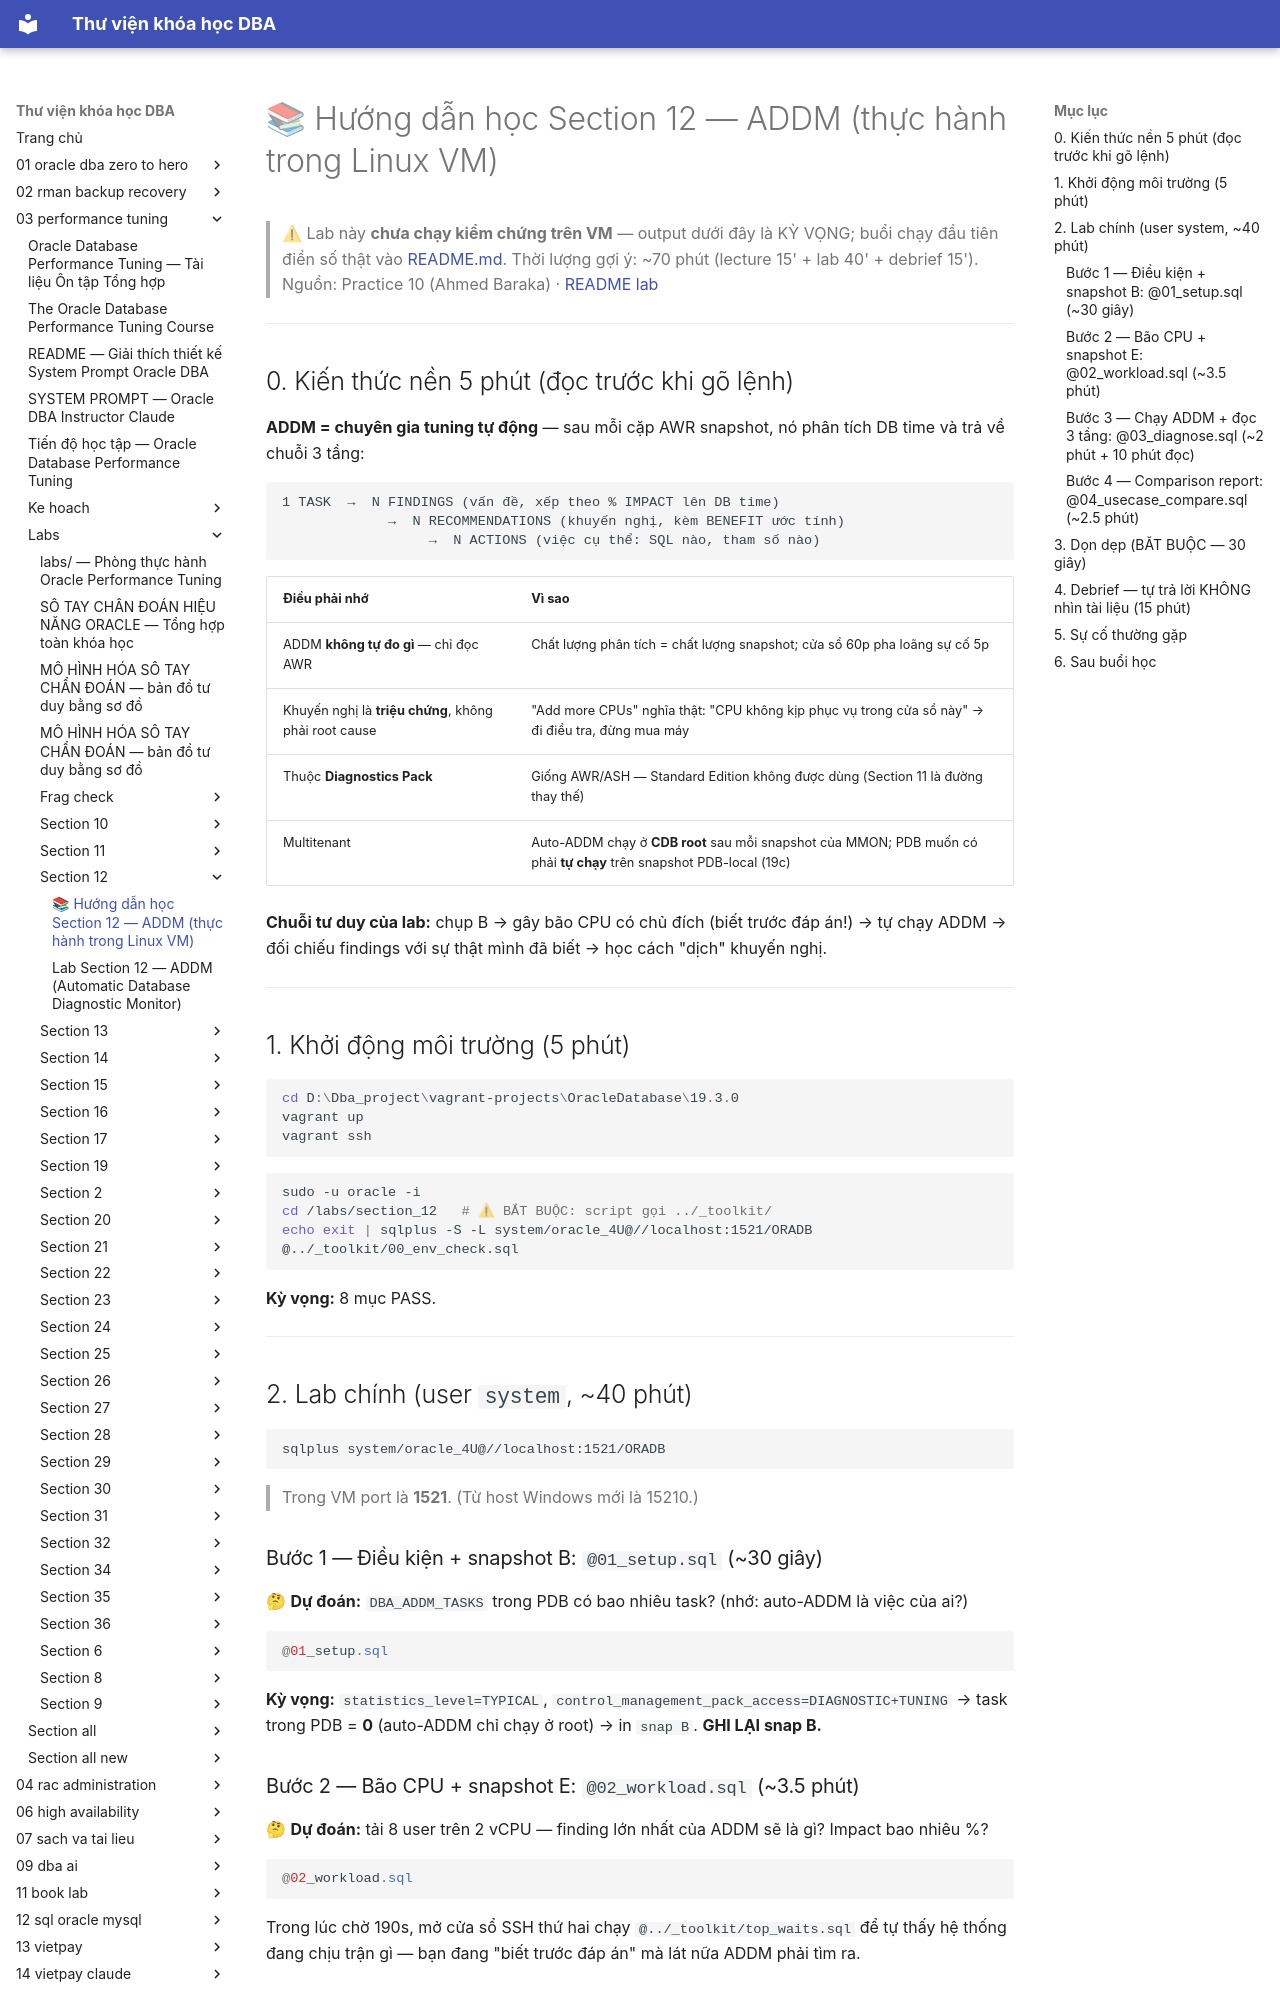

repository: quochuyag/MkDocs_local · page: 03-performance-tuning/labs/section-12/huong-dan-hoc-section-12/index.html · generator: mkdocs

---
title: 📚 Hướng dẫn học Section 12 — ADDM (thực hành trong Linux VM)
course: 03-performance-tuning
source: The-Oracle-Database-Performance-Tuning-Course/labs/section_12/HUONG_DAN_HOC_SECTION_12.md
---

# 📚 Hướng dẫn học Section 12 — ADDM (thực hành trong Linux VM)

> ⚠ Lab này **chưa chạy kiểm chứng trên VM** — output dưới đây là KỲ VỌNG; buổi chạy đầu tiên điền số thật vào [README.md](readme.md).
> Thời lượng gợi ý: ~70 phút (lecture 15' + lab 40' + debrief 15').
> Nguồn: Practice 10 (Ahmed Baraka) · [README lab](readme.md)

---

## 0. Kiến thức nền 5 phút (đọc trước khi gõ lệnh)

**ADDM = chuyên gia tuning tự động** — sau mỗi cặp AWR snapshot, nó phân tích DB time và trả về chuỗi 3 tầng:

```
1 TASK  →  N FINDINGS (vấn đề, xếp theo % IMPACT lên DB time)
             →  N RECOMMENDATIONS (khuyến nghị, kèm BENEFIT ước tính)
                  →  N ACTIONS (việc cụ thể: SQL nào, tham số nào)
```

| Điều phải nhớ | Vì sao |
|---|---|
| ADDM **không tự đo gì** — chỉ đọc AWR | Chất lượng phân tích = chất lượng snapshot; cửa sổ 60p pha loãng sự cố 5p |
| Khuyến nghị là **triệu chứng**, không phải root cause | "Add more CPUs" nghĩa thật: "CPU không kịp phục vụ trong cửa sổ này" → đi điều tra, đừng mua máy |
| Thuộc **Diagnostics Pack** | Giống AWR/ASH — Standard Edition không được dùng (Section 11 là đường thay thế) |
| Multitenant | Auto-ADDM chạy ở **CDB root** sau mỗi snapshot của MMON; PDB muốn có phải **tự chạy** trên snapshot PDB-local (19c) |

**Chuỗi tư duy của lab:** chụp B → gây bão CPU có chủ đích (biết trước đáp án!) → tự chạy ADDM → đối chiếu findings với sự thật mình đã biết → học cách "dịch" khuyến nghị.

---

## 1. Khởi động môi trường (5 phút)

```powershell
cd D:\Dba_project\vagrant-projects\OracleDatabase\19.3.0
vagrant up
vagrant ssh
```

```bash
sudo -u oracle -i
cd /labs/section_12   # ⚠ BẮT BUỘC: script gọi ../_toolkit/
echo exit | sqlplus -S -L system/oracle_4U@//localhost:1521/ORADB @../_toolkit/00_env_check.sql
```

**Kỳ vọng:** 8 mục PASS.

---

## 2. Lab chính (user `system`, ~40 phút)

```bash
sqlplus system/oracle_4U@//localhost:1521/ORADB
```

> Trong VM port là **1521**. (Từ host Windows mới là 15210.)

### Bước 1 — Điều kiện + snapshot B: `@01_setup.sql` (~30 giây)

🤔 **Dự đoán:** `DBA_ADDM_TASKS` trong PDB có bao nhiêu task? (nhớ: auto-ADDM là việc của ai?)

```sql
@01_setup.sql
```

**Kỳ vọng:** `statistics_level=TYPICAL`, `control_management_pack_access=DIAGNOSTIC+TUNING` → task trong PDB = **0** (auto-ADDM chỉ chạy ở root) → in `snap B`. **GHI LẠI snap B.**

### Bước 2 — Bão CPU + snapshot E: `@02_workload.sql` (~3.5 phút)

🤔 **Dự đoán:** tải 8 user trên 2 vCPU — finding lớn nhất của ADDM sẽ là gì? Impact bao nhiêu %?

```sql
@02_workload.sql
```

Trong lúc chờ 190s, mở cửa sổ SSH thứ hai chạy `@../_toolkit/top_waits.sql` để tự thấy hệ thống đang chịu trận gì — bạn đang "biết trước đáp án" mà lát nữa ADDM phải tìm ra.
